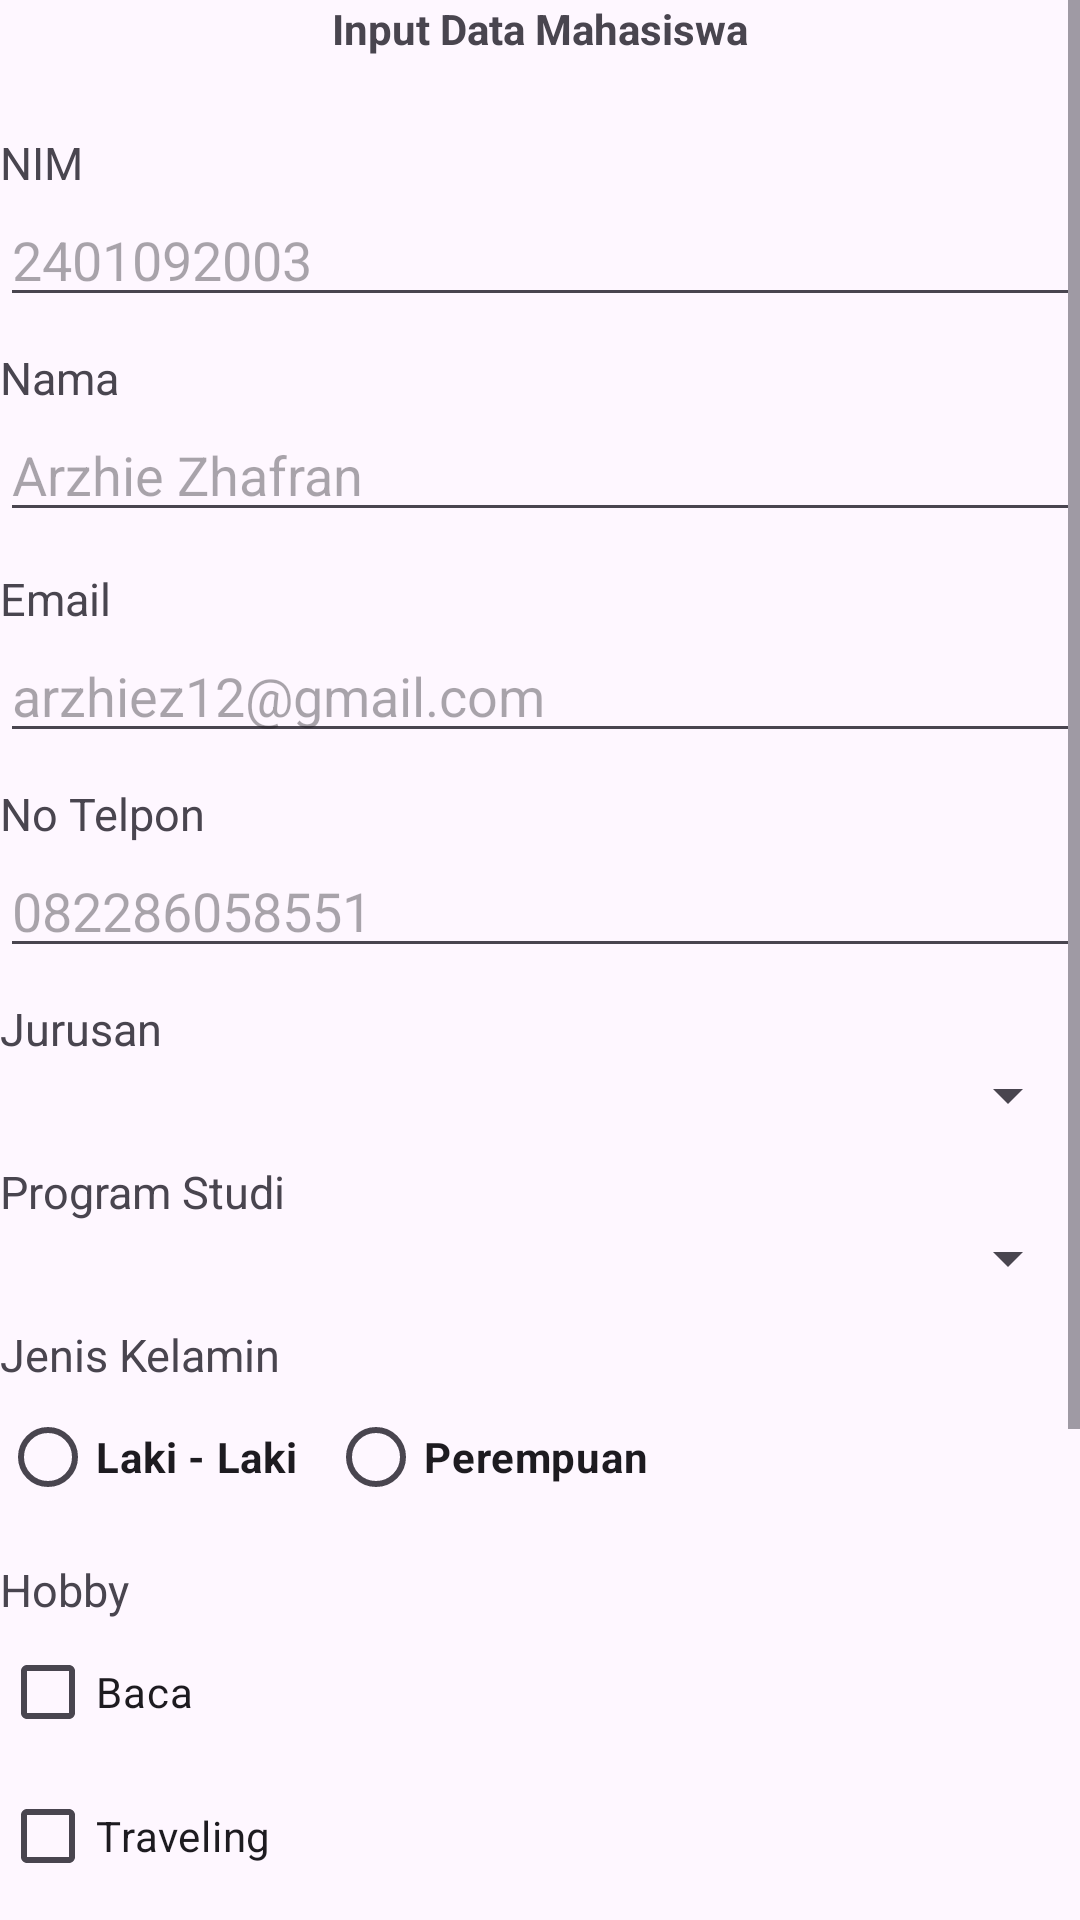

Layout XML and referenced resources for this Android screen:
<!-- AndroidManifest.xml: application theme Theme.MobileMI2AKotlin -->
<!-- res/layout/activity_form_mahasiswa.xml -->
<?xml version="1.0" encoding="utf-8"?>
<ScrollView xmlns:android="http://schemas.android.com/apk/res/android"
    xmlns:app="http://schemas.android.com/apk/res-auto"
    xmlns:tools="http://schemas.android.com/tools"
    android:id="@+id/main"
    android:orientation="vertical"
    android:layout_margin="10dp"
    android:layout_width="match_parent"
    android:layout_height="match_parent"
    tools:context=".widgets.FormMahasiswaActivity">

    <LinearLayout
        android:layout_width="match_parent"
        android:layout_height="match_parent"
        android:orientation="vertical"
        >

        <TextView
            android:layout_width="wrap_content"
            android:layout_height="wrap_content"
            android:text="Input Data Mahasiswa"
            android:textStyle="bold"
            android:layout_gravity="center"
            android:layout_marginBottom="25dp"
            />

        <TextView
            android:layout_width="wrap_content"
            android:layout_height="wrap_content"
            android:text="NIM"
            android:textSize="15sp"
            />

        <EditText
            android:layout_width="match_parent"
            android:layout_height="wrap_content"
            android:id="@+id/etNim"
            android:inputType="number"
            android:hint="2401092003"
            />

        <TextView
            android:layout_width="wrap_content"
            android:layout_height="wrap_content"
            android:text="Nama"
            android:textSize="15sp"
            android:layout_marginTop="10dp"
            />

        <EditText
            android:layout_width="match_parent"
            android:layout_height="wrap_content"
            android:id="@+id/etNama"
            android:hint="Arzhie Zhafran"
            />

        <TextView
            android:layout_width="wrap_content"
            android:layout_height="wrap_content"
            android:text="Email"
            android:textSize="15sp"
            android:layout_marginTop="12dp"
            />

        <EditText
            android:layout_width="match_parent"
            android:layout_height="wrap_content"
            android:id="@+id/etEmail"
            android:inputType="textEmailAddress"
            android:hint="arzhiez12@gmail.com"
            />

        <TextView
            android:layout_width="wrap_content"
            android:layout_height="wrap_content"
            android:text="No Telpon"
            android:textSize="15sp"
            android:layout_marginTop="10dp"
            />

        <EditText
            android:layout_width="match_parent"
            android:layout_height="wrap_content"
            android:inputType="phone"
            android:id="@+id/etTlpn"
            android:hint="082286058551"
            />

        <TextView
            android:layout_width="wrap_content"
            android:layout_height="wrap_content"
            android:text="Jurusan"
            android:textSize="15sp"
            android:layout_marginTop="10dp"
            />

        <Spinner
            android:layout_width="match_parent"
            android:layout_height="wrap_content"
            android:id="@+id/spJurusan"
            />

        <TextView
            android:layout_width="wrap_content"
            android:layout_height="wrap_content"
            android:text="Program Studi"
            android:textSize="15sp"
            android:layout_marginTop="10dp"
            />

        <Spinner
            android:layout_width="match_parent"
            android:layout_height="wrap_content"
            android:id="@+id/spProdi"
            />

        <TextView
            android:layout_width="wrap_content"
            android:layout_height="wrap_content"
            android:text="Jenis Kelamin"
            android:textSize="15sp"
            android:layout_marginTop="10dp"
            />

        <RadioGroup
            android:layout_width="match_parent"
            android:layout_height="wrap_content"
            android:id="@+id/rgKelamin"
            android:orientation="horizontal"
            >
            <RadioButton
                android:layout_width="wrap_content"
                android:layout_height="wrap_content"
                android:text="Laki - Laki"
                android:textStyle="bold"
                />

            <RadioButton
                android:layout_width="wrap_content"
                android:layout_height="wrap_content"
                android:text="Perempuan"
                android:textStyle="bold"
                android:layout_marginStart="10dp"
                />
        </RadioGroup>

        <TextView
            android:layout_width="match_parent"
            android:layout_height="wrap_content"
            android:text="Hobby"
            android:textSize="15sp"
            android:layout_marginTop="10dp"
            />

        <CheckBox
            android:layout_width="match_parent"
            android:layout_height="wrap_content"
            android:text="Baca"
            android:id="@+id/chkBaca"
            />

        <CheckBox
            android:layout_width="match_parent"
            android:layout_height="wrap_content"
            android:text="Traveling"
            android:id="@+id/chkTravel"
            />

        <CheckBox
            android:layout_width="match_parent"
            android:layout_height="wrap_content"
            android:text="Coding"
            android:id="@+id/chkCoding"
            />

        <TextView
            android:layout_width="wrap_content"
            android:layout_height="wrap_content"
            android:text="Tanggal Lahir"
            android:textSize="15sp"
            android:layout_marginTop="10dp"
            />

        <TextView
            android:layout_width="match_parent"
            android:layout_height="wrap_content"
            android:hint="DD/MM/YYYY"
            android:id="@+id/tvTglLahir"
            />

        <TextView
            android:layout_width="wrap_content"
            android:layout_height="wrap_content"
            android:text="Jam Daftar"
            android:textSize="15sp"
            android:layout_marginTop="10dp"
            />

        <TextView
            android:layout_width="match_parent"
            android:layout_height="wrap_content"
            android:hint="hh:mm"
            android:id="@+id/etJam"
            />

        <Button
            android:layout_width="match_parent"
            android:layout_height="wrap_content"
            android:id="@+id/btnSimpan"
            android:text="Simpan"
            android:layout_marginTop="10sp"
            />

        <TextView
            android:layout_width="wrap_content"
            android:layout_height="wrap_content"
            android:text="Hasil"
            android:id="@+id/tvHasil"
            />

    </LinearLayout>

</ScrollView>
<!-- resources referenced by this layout -->
<resources>
  <style name="Theme.MobileMI2AKotlin" parent="Base.Theme.MobileMI2AKotlin" />
  <style name="Base.Theme.MobileMI2AKotlin" parent="Theme.Material3.DayNight.NoActionBar">
          
          
      </style>
</resources>
